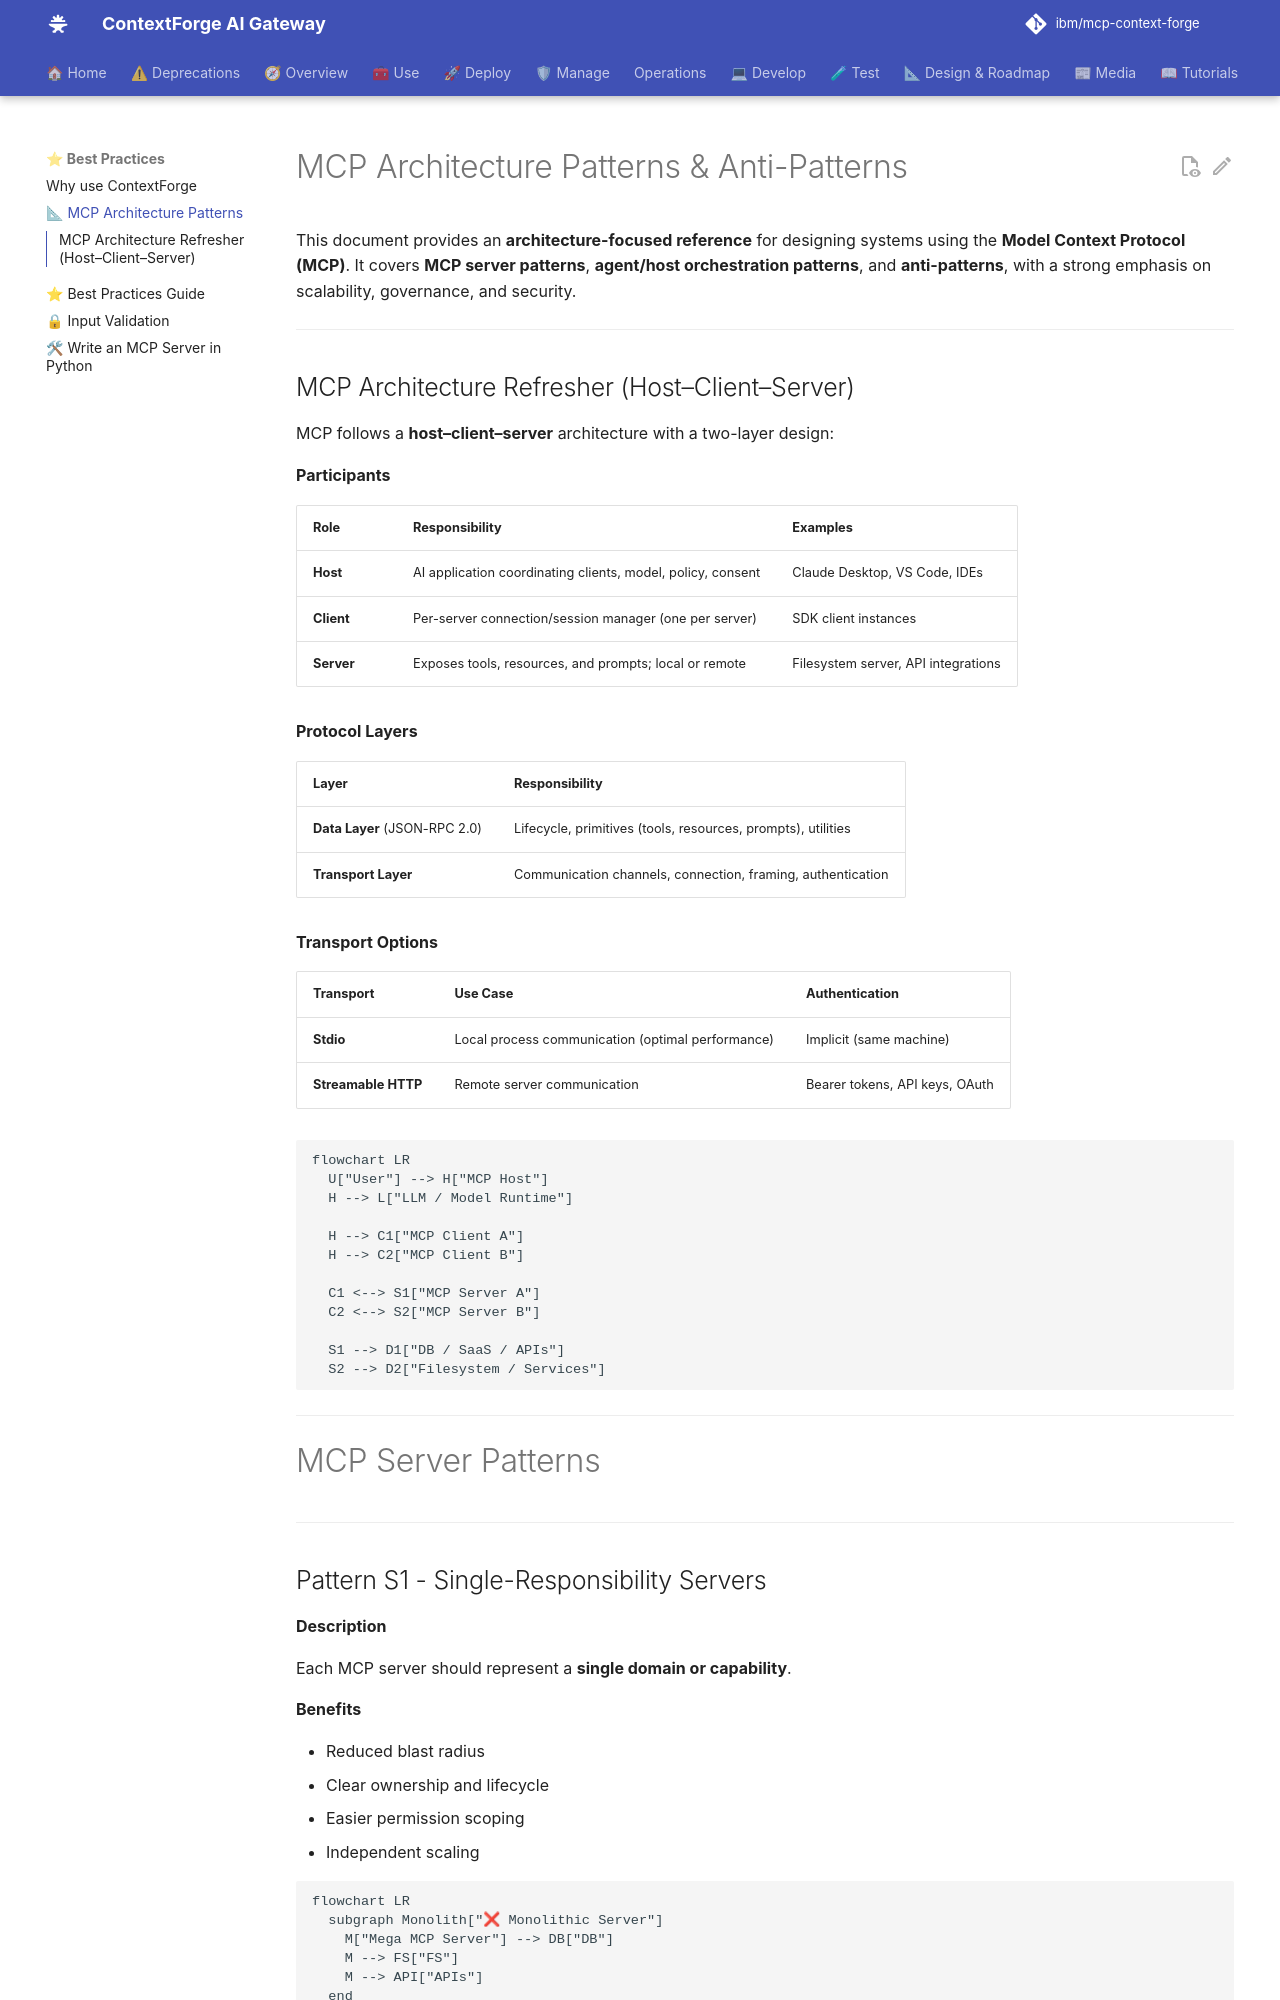

repository: IBM/mcp-context-forge · page: 1.0.11/best-practices/mcp-architecture-patterns/index.html · generator: mkdocs

# MCP Architecture Patterns & Anti-Patterns

This document provides an **architecture-focused reference** for designing systems using the **Model Context Protocol (MCP)**.
It covers **MCP server patterns**, **agent/host orchestration patterns**, and **anti-patterns**, with a strong emphasis on
scalability, governance, and security.

---

## MCP Architecture Refresher (Host–Client–Server)

MCP follows a **host–client–server** architecture with a two-layer design:

**Participants**

| Role | Responsibility | Examples |
|------|----------------|----------|
| **Host** | AI application coordinating clients, model, policy, consent | Claude Desktop, VS Code, IDEs |
| **Client** | Per-server connection/session manager (one per server) | SDK client instances |
| **Server** | Exposes tools, resources, and prompts; local or remote | Filesystem server, API integrations |

**Protocol Layers**

| Layer | Responsibility |
|-------|----------------|
| **Data Layer** (JSON-RPC 2.0) | Lifecycle, primitives (tools, resources, prompts), utilities |
| **Transport Layer** | Communication channels, connection, framing, authentication |

**Transport Options**

| Transport | Use Case | Authentication |
|-----------|----------|----------------|
| **Stdio** | Local process communication (optimal performance) | Implicit (same machine) |
| **Streamable HTTP** | Remote server communication | Bearer tokens, API keys, OAuth |

```mermaid
flowchart LR
  U["User"] --> H["MCP Host"]
  H --> L["LLM / Model Runtime"]

  H --> C1["MCP Client A"]
  H --> C2["MCP Client B"]

  C1 <--> S1["MCP Server A"]
  C2 <--> S2["MCP Server B"]

  S1 --> D1["DB / SaaS / APIs"]
  S2 --> D2["Filesystem / Services"]
```

---

# MCP Server Patterns

---

## Pattern S1 - Single-Responsibility Servers

**Description**

Each MCP server should represent a **single domain or capability**.

**Benefits**

- Reduced blast radius
- Clear ownership and lifecycle
- Easier permission scoping
- Independent scaling

```mermaid
flowchart LR
  subgraph Monolith["❌ Monolithic Server"]
    M["Mega MCP Server"] --> DB["DB"]
    M --> FS["FS"]
    M --> API["APIs"]
  end

  subgraph Decomposed["✅ Decomposed Servers"]
    SDB["DB Server"] --> DB2["DB"]
    SFS["FS Server"] --> FS2["FS"]
    SAP["API Server"] --> API2["APIs"]
  end
```

---
